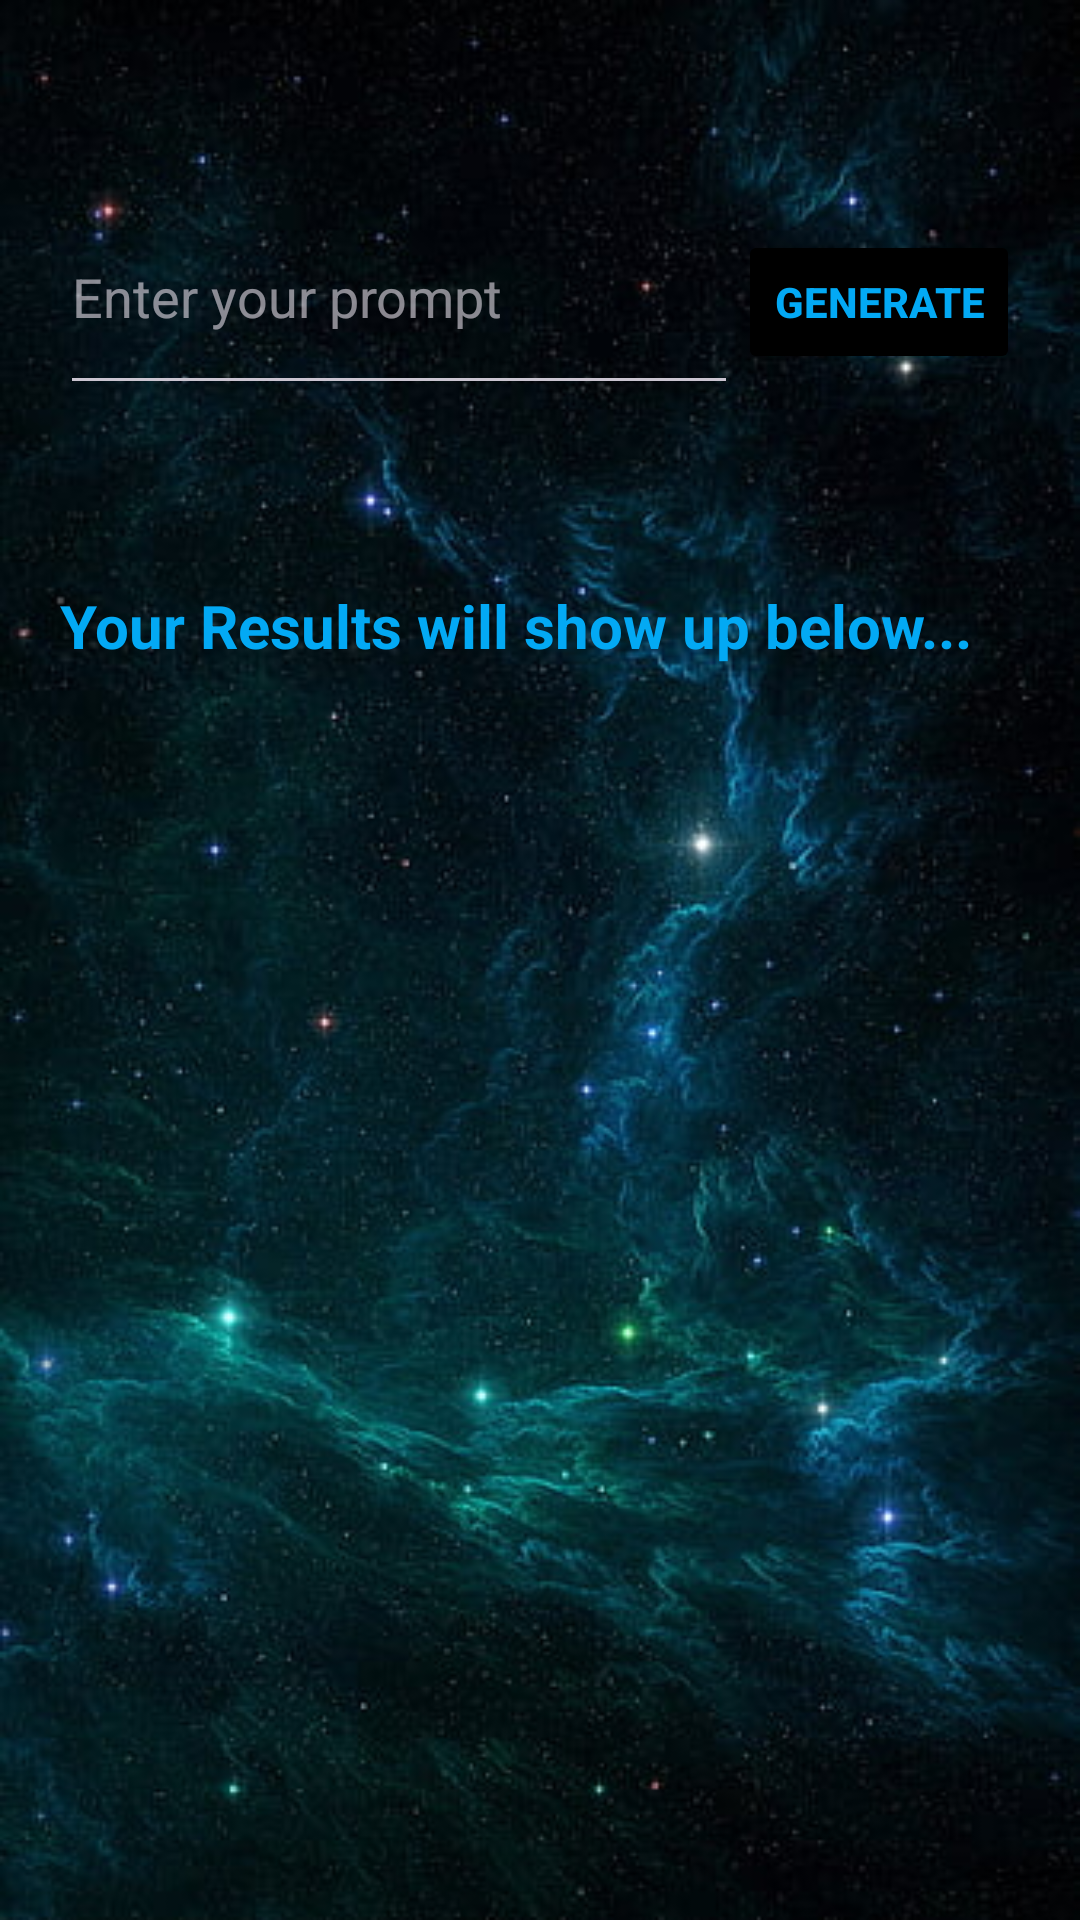

Reconstruct the res/layout file that produces this screen, plus the resources it refers to.
<!-- AndroidManifest.xml: application theme Theme.SpaceTrip -->
<!-- res/layout/activity_chat_bot.xml -->
<?xml version="1.0" encoding="utf-8"?>
<LinearLayout xmlns:android="http://schemas.android.com/apk/res/android"
xmlns:app="http://schemas.android.com/apk/res-auto"
xmlns:tools="http://schemas.android.com/tools"
android:layout_width="match_parent"
android:layout_height="match_parent"
tools:context=".MainActivity"
    android:orientation="vertical"
    android:background="@drawable/hdspace">

    <LinearLayout
        android:layout_width="match_parent"
        android:layout_height="wrap_content"
        android:orientation="horizontal"
        android:padding="20dp"
        android:layout_marginTop="40dp">
        <EditText
            android:id="@+id/editTextText"
            android:layout_width="100dp"
            android:layout_height="75dp"
            android:ems="10"
            android:hint="Enter your prompt"
            android:inputType="text"
            app:layout_constraintEnd_toEndOf="parent"
            app:layout_constraintStart_toStartOf="parent"
            app:layout_constraintBottom_toBottomOf="parent"
            android:layout_weight="1"/>

        <Button
            android:id="@+id/button2"
            android:layout_width="wrap_content"
            android:layout_height="wrap_content"
            android:onClick="GeminiAPI"
            android:text="Generate"
            app:layout_constraintEnd_toEndOf="parent"
            app:layout_constraintStart_toEndOf="@id/editTextText"
            app:layout_constraintTop_toBottomOf="@+id/editTextText"
            android:textStyle="bold"
            android:textColor="@color/blue"
            android:backgroundTint="@color/material_dynamic_neutral0"/>
    </LinearLayout>
    <TextView
        android:layout_width="match_parent"
        android:layout_height="50dp"
        android:text="Your Results will show up below..."
        android:textColor="@color/blue"
        android:textSize="20sp"
        android:textStyle="bold"
        app:layout_constraintTop_toBottomOf="@id/editTextText"
        android:layout_marginTop="40dp"
        android:layout_marginLeft="20dp"/>
    <ScrollView
        android:layout_width="match_parent"
        android:layout_height="400dp"
        android:layout_marginTop="10dp"
        android:layout_marginBottom="30dp"
        android:layout_marginLeft="20dp"
        android:layout_marginRight="20dp">

        <LinearLayout
            android:layout_width="match_parent"
            android:layout_height="match_parent"
            android:orientation="vertical">

            <TextView
                android:id="@+id/textView"
                android:layout_width="match_parent"
                android:layout_height="match_parent"
                android:layout_marginTop="15dp"
                android:text=""
                app:layout_constraintEnd_toEndOf="parent"
                app:layout_constraintHorizontal_bias="0.511"
                app:layout_constraintStart_toStartOf="parent"
                app:layout_constraintTop_toBottomOf="parent"
                android:textSize="17sp"/>

        </LinearLayout>
    </ScrollView>


</LinearLayout>
<!-- resources referenced by this layout -->
<resources>
  <color name="blue">#FF03A9F4</color>
  <!-- drawable hdspace: png bitmap (drawable-nodpi, 331131 bytes) -->
  <style name="Theme.SpaceTrip" parent="Base.Theme.SpaceTrip" />
  <style name="Base.Theme.SpaceTrip" parent="Theme.Material3.Dark.NoActionBar">
          
          
      </style>
</resources>
